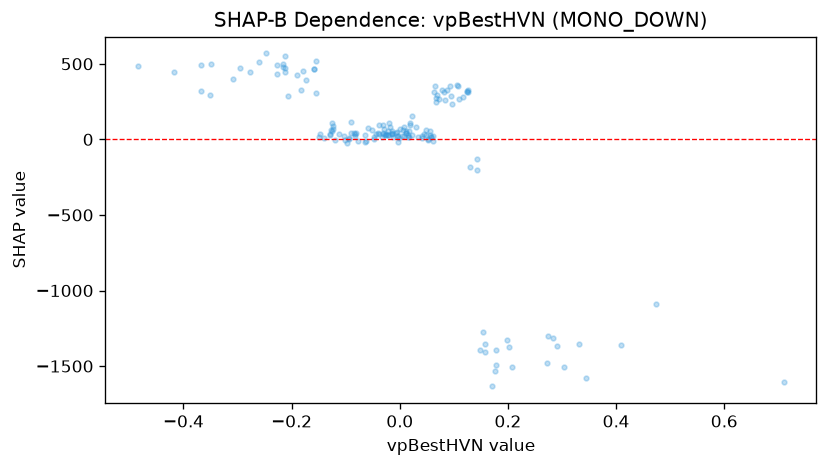

The data file committed next to this chart (first rows):
feature_value, shap_value
-0.08137, 44.07
-0.4848, 482.5
0.0116, 56.06
0.005524, 60.05
0.04792, 26.64
-0.2167, 500.9
-0.09069, 40.52
0.008402, 84.03
-0.02785, 28.95
-0.3684, 319
-0.1394, 12.18
0.06157, 25.31
0.4093, -1359
0.303, -1506
0.01801, 93.38
-0.09478, 4.236
0.3322, -1354
0.7103, -1606
0.125, 322.2
0.06303, 311.3
-0.09308, 7.06
0.1992, -1325
-0.002943, 22.24
0.1238, 310.9
-0.1471, 38.17
-0.2263, 489.9
0.006886, 20.68
-0.0001146, 69
0.08342, 263.8
0.2025, -1373
-0.05794, 75.96
-0.03807, 95.01
-0.02192, 26.38
0.08697, 328.4
0.0672, 250.4
-0.03929, 34.51
0.01779, 54.28
-0.03147, 93.08
-0.2608, 511.9
-0.1547, 519
0.08198, 312
-0.03113, 41.3
-0.1262, 55.59
-0.004166, -15.81
-0.1197, -3.513
0.07248, 270.3
-0.06493, 31.61
0.04486, 36.72
-0.09723, -25.42
-0.1542, 307.6
-0.1131, 38.73
-0.04842, 2.222
-0.1499, 12.92
0.02985, 80.51
0.01129, 39.94
-0.2116, 470.6
-0.004792, 47.98
-0.2129, 445.2
-0.1231, 65.72
-0.1283, 27.7
... 102 more rows
